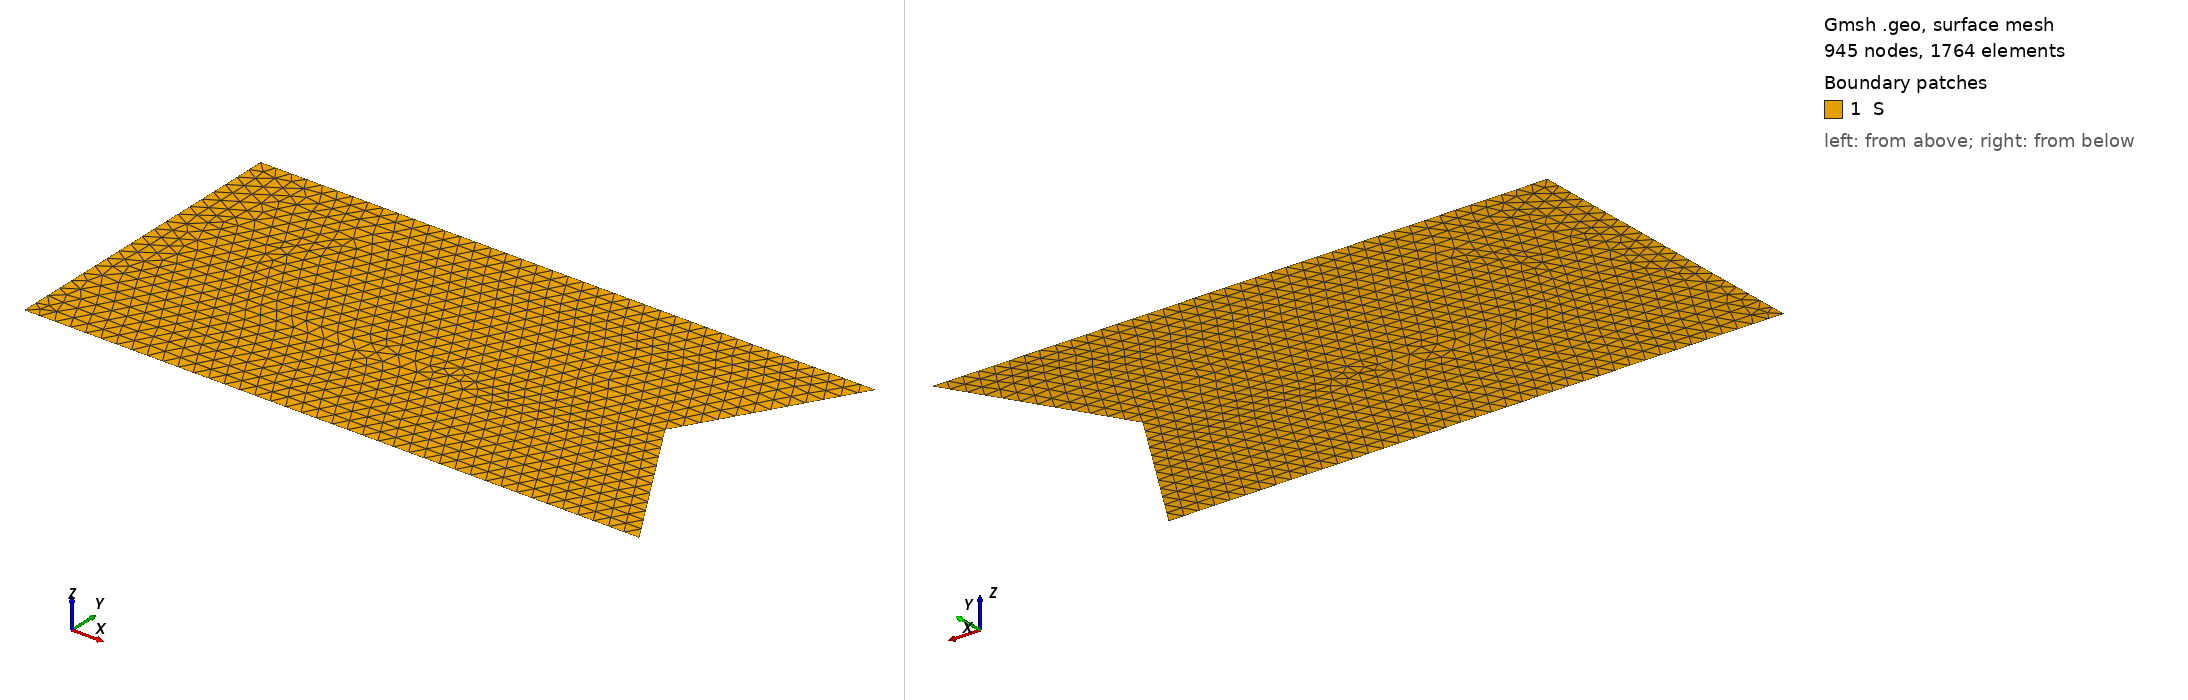

Gmsh geometry script, surface-meshed: 945 nodes, 1764 surface elements. Boundary patches (legend numbers): 1 S. Left view from above one corner, right view from below the opposite corner. Legend entries are the model's physical surfaces. The drawing asked Gmsh for element sizes between 1% and 20% of the model's largest extent; the script's own settings can give other sizes.

=== inflow_symmetric.geo (drawn) ===
lc = 0.05;

Point(1) = {0, -0.5, 0, lc};
Point(2) = {0, 0.5, 0, lc};
Point(3) = {2, 0.5, 0, lc};
Point(4) = {2, -0.5, 0, lc};
Point(5) = {1.7, -0, 0, lc};

Line(1) = {1, 2};
Line(2) = {2, 3};
Line(3) = {3, 5};
Line(4) = {5, 4};
Line(5) = {4, 1};

Physical Line("Wall_bottom", 1) = {5};
Physical Line("Interface_1", 2) = {4};
Physical Line("Interface_3", 3) = {3};
Physical Line("Wall_up", 4) = {2};
Physical Line("Left", 5) = {1};
//+
Line Loop(1) = {2, 3, 4, 5, 1};
//+
Plane Surface(1) = {1};
//+
Physical Surface("S", 6) = {1};
